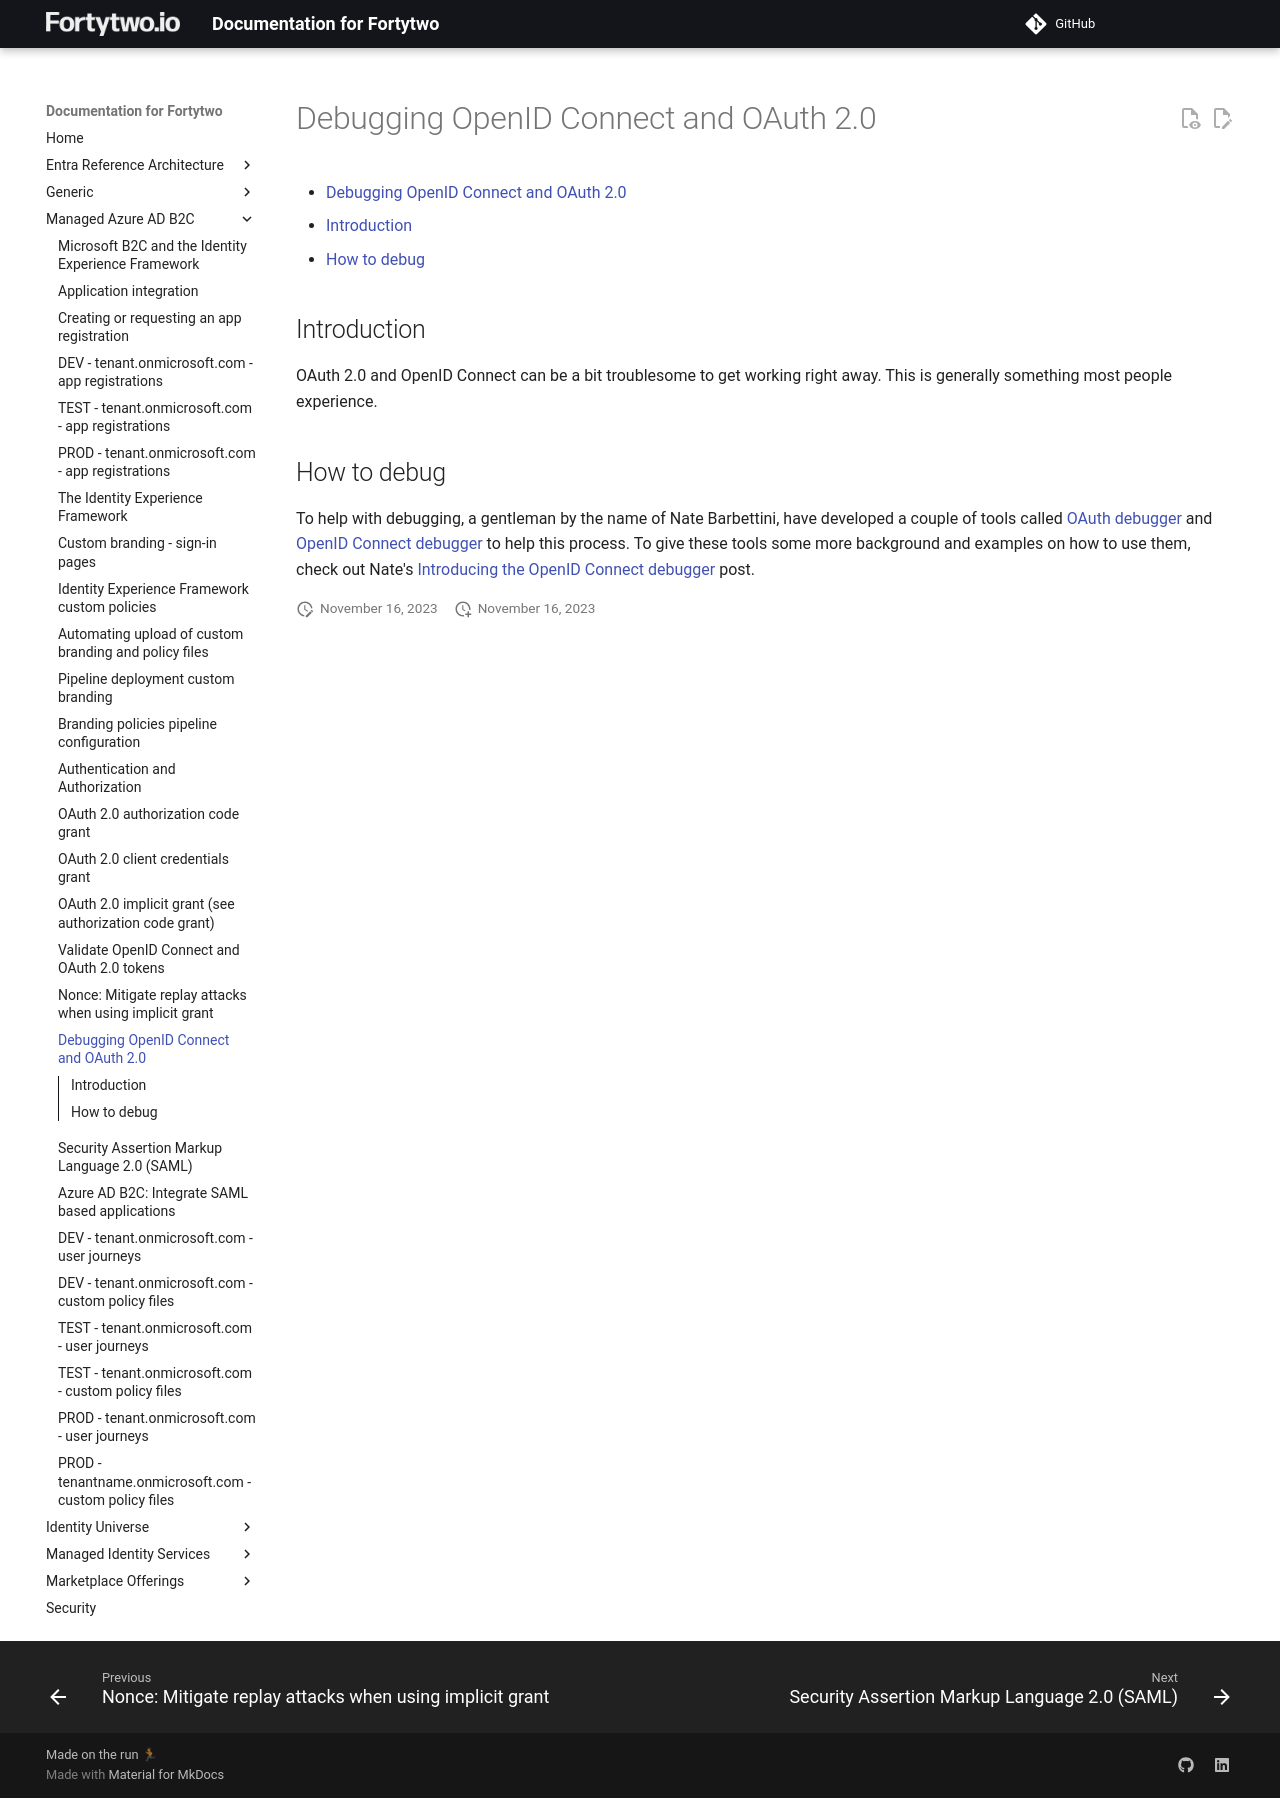

repository: fortytwoservices/public-docs.fortytwo.io · page: Managed Azure AD B2C/e8-Debug-OIDC-and-OAuth/index.html · generator: mkdocs

# Debugging OpenID Connect and OAuth 2.0

- [Debugging OpenID Connect and OAuth 2.0](#debugging-openid-connect-and-oauth-20)
  - [Introduction](#introduction)
  - [How to debug](#how-to-debug)

## Introduction

OAuth 2.0 and OpenID Connect can be a bit troublesome to get working right away.
This is generally something most people experience.

## How to debug

To help with debugging, a gentleman by the name of Nate Barbettini, have developed a couple of tools called [OAuth debugger](https://oauthdebugger.com/) and [OpenID Connect debugger](https://oidcdebugger.com/) to help this process.
To give these tools some more background and examples on how to use them, check out Nate's [Introducing the OpenID Connect debugger](https://recaffeinate.co/post/introducing-openid-connect-debugger/) post.
